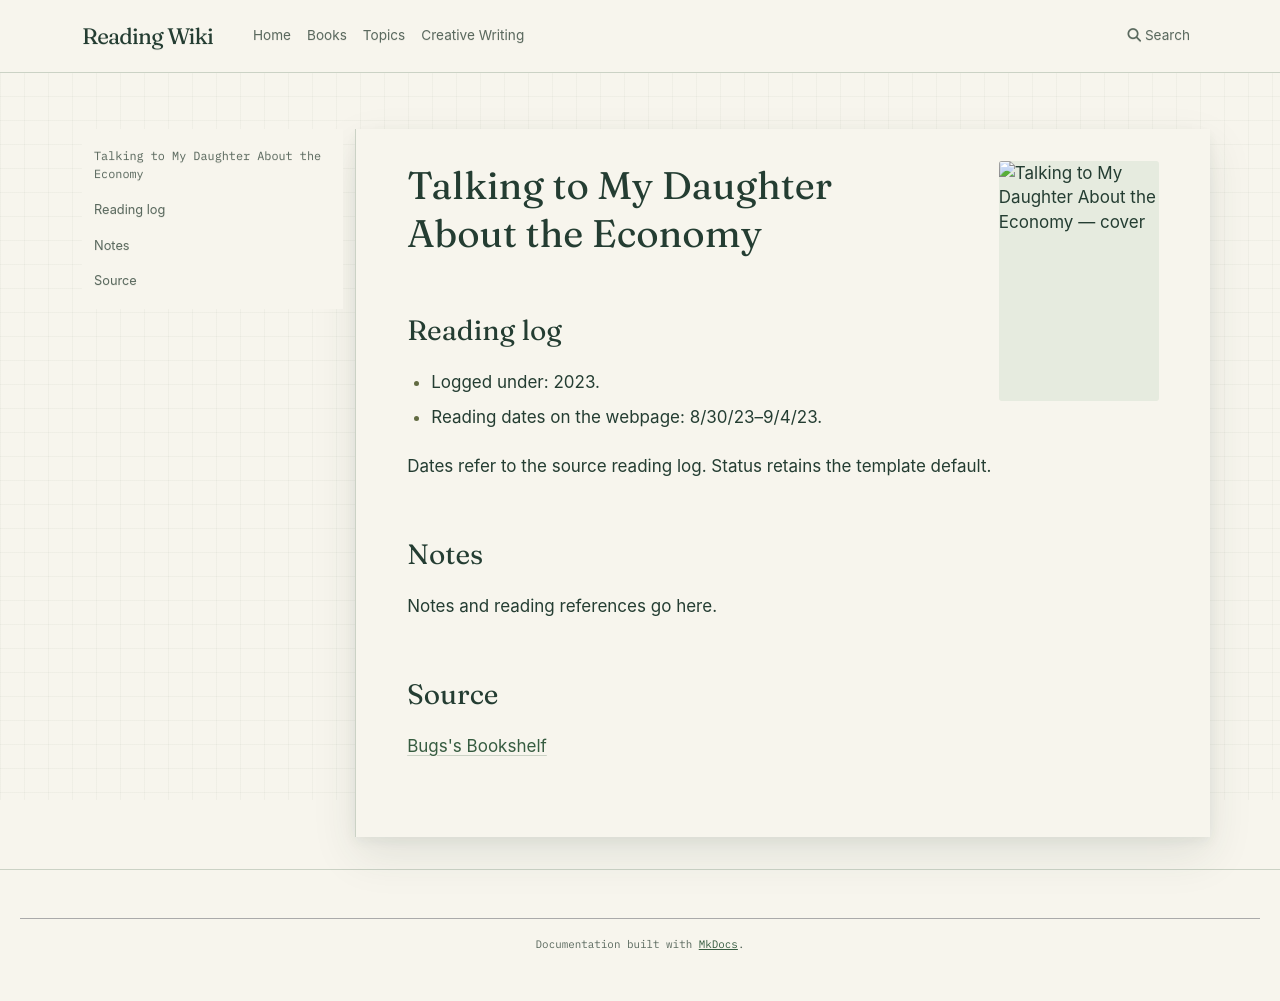

repository: l4valamp/reading-wiki · page: books/Talking to My Daughter About the Economy/index.html · generator: mkdocs

---
tags:
  - book
  - unfinished-page
author: "Yanis Varoufakis"
cover image: "https://bugsblog.neocities.org/Bookcovers/talking%20to%20my%20daughter.png"
status: To read
date started: 2023-08-30
date ended: 2023-09-04
---
# Talking to My Daughter About the Economy

## Reading log

- Logged under: 2023.
- Reading dates on the webpage: 8/30/23–9/4/23.

Dates refer to the source reading log. Status retains the template default.

## Notes

Notes and reading references go here.

## Source

[Bugs's Bookshelf](https://bugsblog.neocities.org/)
